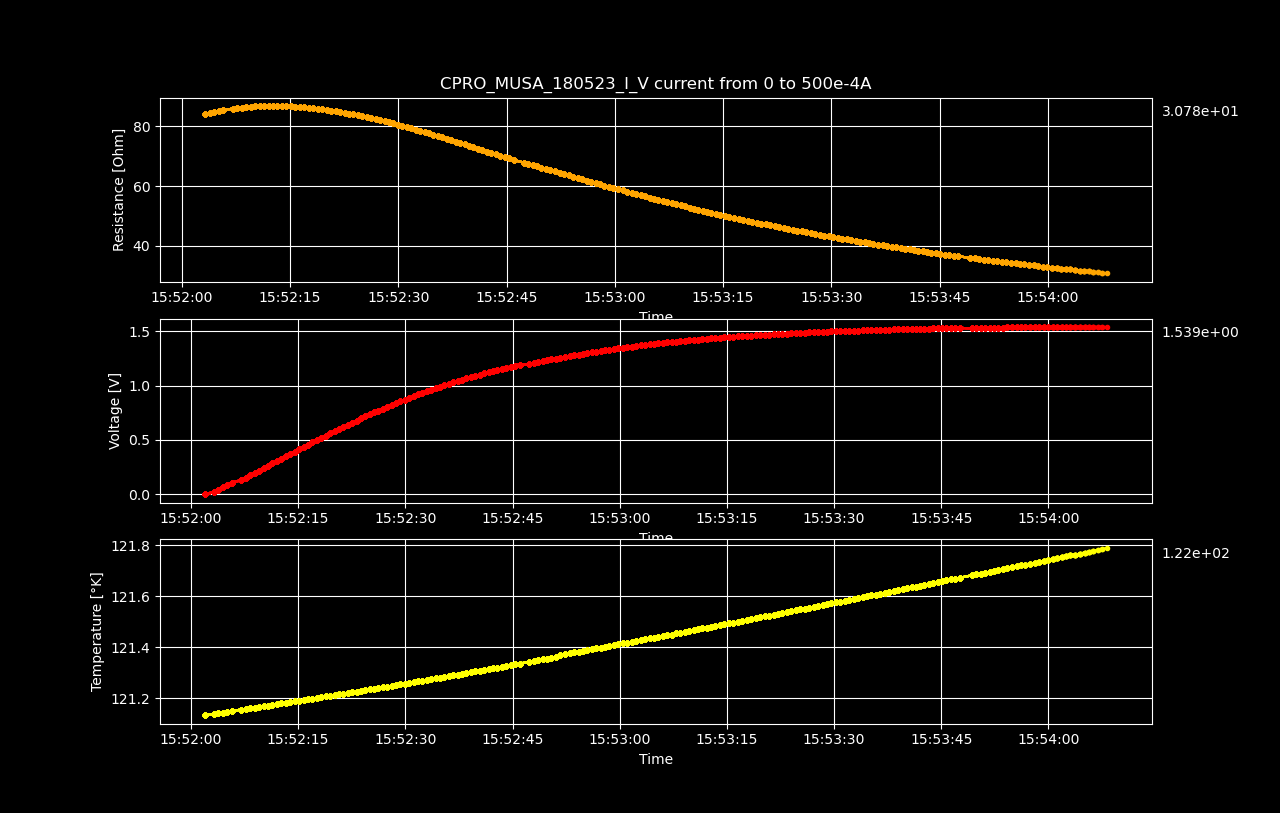

The data file committed next to this chart (first rows):
Datetime, Temperature [K], Voltage [V], Resistance [𝛀], Current Source [A], Electric Field [V/cm], Restivity [𝛀 cm], Current Density [A/cm2]
2023-05-18 15:52:01.970859, 121.1, 8.99543518e-07, inf, 0.0, 1.405536746875e-05, inf, 0.0
2023-05-18 15:52:03.221989, 121.1, 0.02116, 84.21, 0.0002513, 0.3306, 143.4, 0.002305
2023-05-18 15:52:03.845901, 121.1, 0.0425, 84.57, 0.0005025, 0.6641, 144, 0.00461
2023-05-18 15:52:04.461895, 121.1, 0.06398, 84.89, 0.0007538, 0.9997, 144.6, 0.006915
2023-05-18 15:52:05.082733, 121.1, 0.08562, 85.19, 0.001005, 1.338, 145.1, 0.00922
2023-05-18 15:52:05.690427, 121.1, 0.1074, 85.47, 0.001256, 1.678, 145.6, 0.01153
2023-05-18 15:52:07.049502, 121.2, 0.1296, 85.96, 0.001508, 2.025, 146.4, 0.01383
2023-05-18 15:52:07.659974, 121.2, 0.1516, 86.17, 0.001759, 2.368, 146.8, 0.01614
2023-05-18 15:52:08.300058, 121.2, 0.1735, 86.33, 0.00201, 2.711, 147, 0.01844
2023-05-18 15:52:08.928944, 121.2, 0.1956, 86.49, 0.002261, 3.056, 147.3, 0.02075
2023-05-18 15:52:09.556688, 121.2, 0.2176, 86.6, 0.002513, 3.4, 147.5, 0.02305
2023-05-18 15:52:10.161126, 121.2, 0.2396, 86.7, 0.002764, 3.744, 147.7, 0.02536
2023-05-18 15:52:10.766682, 121.2, 0.2616, 86.77, 0.003015, 4.088, 147.8, 0.02766
2023-05-18 15:52:11.392303, 121.2, 0.2836, 86.83, 0.003266, 4.431, 147.9, 0.02997
2023-05-18 15:52:12.033241, 121.2, 0.3055, 86.86, 0.003518, 4.774, 147.9, 0.03227
2023-05-18 15:52:12.646420, 121.2, 0.3274, 86.87, 0.003769, 5.116, 148, 0.03458
2023-05-18 15:52:13.253663, 121.2, 0.3491, 86.85, 0.00402, 5.455, 147.9, 0.03688
2023-05-18 15:52:13.870047, 121.2, 0.3709, 86.83, 0.004271, 5.795, 147.9, 0.03919
2023-05-18 15:52:14.491044, 121.2, 0.3925, 86.78, 0.004523, 6.132, 147.8, 0.04149
2023-05-18 15:52:15.116506, 121.2, 0.414, 86.72, 0.004774, 6.469, 147.7, 0.0438
2023-05-18 15:52:15.747740, 121.2, 0.4353, 86.62, 0.005025, 6.801, 147.5, 0.0461
2023-05-18 15:52:16.359165, 121.2, 0.4565, 86.52, 0.005276, 7.133, 147.4, 0.04841
2023-05-18 15:52:16.968614, 121.2, 0.4776, 86.4, 0.005528, 7.462, 147.2, 0.05071
2023-05-18 15:52:17.594911, 121.2, 0.4985, 86.27, 0.005779, 7.79, 146.9, 0.05302
2023-05-18 15:52:18.220889, 121.2, 0.5193, 86.11, 0.00603, 8.114, 146.7, 0.05532
2023-05-18 15:52:18.857940, 121.2, 0.5398, 85.94, 0.006281, 8.435, 146.4, 0.05763
2023-05-18 15:52:19.473011, 121.2, 0.5602, 85.75, 0.006533, 8.753, 146, 0.05993
2023-05-18 15:52:20.093453, 121.2, 0.5804, 85.55, 0.006784, 9.068, 145.7, 0.06224
2023-05-18 15:52:20.718238, 121.2, 0.6003, 85.33, 0.007035, 9.38, 145.3, 0.06454
2023-05-18 15:52:21.341819, 121.2, 0.6201, 85.1, 0.007286, 9.689, 144.9, 0.06685
2023-05-18 15:52:21.960070, 121.2, 0.6397, 84.86, 0.007538, 9.995, 144.5, 0.06915
2023-05-18 15:52:22.565257, 121.2, 0.6589, 84.6, 0.007789, 10.3, 144.1, 0.07146
2023-05-18 15:52:23.169116, 121.2, 0.678, 84.33, 0.00804, 10.59, 143.6, 0.07376
2023-05-18 15:52:23.785676, 121.2, 0.6969, 84.05, 0.008291, 10.89, 143.1, 0.07607
2023-05-18 15:52:24.417682, 121.2, 0.7155, 83.75, 0.008543, 11.18, 142.6, 0.07837
2023-05-18 15:52:25.025430, 121.2, 0.7338, 83.45, 0.008794, 11.47, 142.1, 0.08068
2023-05-18 15:52:25.625800, 121.2, 0.7519, 83.13, 0.009045, 11.75, 141.6, 0.08298
2023-05-18 15:52:26.230327, 121.2, 0.7698, 82.8, 0.009296, 12.03, 141, 0.08529
2023-05-18 15:52:26.837736, 121.2, 0.7873, 82.46, 0.009548, 12.3, 140.4, 0.08759
2023-05-18 15:52:27.470268, 121.2, 0.8046, 82.11, 0.009799, 12.57, 139.8, 0.0899
2023-05-18 15:52:28.091563, 121.2, 0.8215, 81.74, 0.01005, 12.84, 139.2, 0.0922
2023-05-18 15:52:28.699726, 121.3, 0.8382, 81.36, 0.0103, 13.1, 138.6, 0.09451
2023-05-18 15:52:29.312526, 121.3, 0.8549, 81.01, 0.01055, 13.36, 138, 0.09681
2023-05-18 15:52:29.927847, 121.3, 0.8709, 80.61, 0.0108, 13.61, 137.3, 0.09912
2023-05-18 15:52:30.555955, 121.3, 0.8865, 80.19, 0.01106, 13.85, 136.6, 0.1014
2023-05-18 15:52:31.165508, 121.3, 0.902, 79.78, 0.01131, 14.09, 135.9, 0.1037
2023-05-18 15:52:31.778247, 121.3, 0.9175, 79.39, 0.01156, 14.34, 135.2, 0.106
2023-05-18 15:52:32.394965, 121.3, 0.9324, 78.96, 0.01181, 14.57, 134.5, 0.1083
2023-05-18 15:52:33.017480, 121.3, 0.9471, 78.53, 0.01206, 14.8, 133.7, 0.1106
2023-05-18 15:52:33.632717, 121.3, 0.9615, 78.1, 0.01231, 15.02, 133, 0.113
2023-05-18 15:52:34.247952, 121.3, 0.9758, 77.68, 0.01256, 15.25, 132.3, 0.1153
2023-05-18 15:52:34.853600, 121.3, 0.9895, 77.22, 0.01281, 15.46, 131.5, 0.1176
2023-05-18 15:52:35.469976, 121.3, 1.003, 76.76, 0.01307, 15.67, 130.7, 0.1199
2023-05-18 15:52:36.103849, 121.3, 1.016, 76.29, 0.01332, 15.87, 129.9, 0.1222
2023-05-18 15:52:36.721322, 121.3, 1.029, 75.84, 0.01357, 16.08, 129.2, 0.1245
2023-05-18 15:52:37.324554, 121.3, 1.042, 75.37, 0.01382, 16.27, 128.4, 0.1268
2023-05-18 15:52:37.928878, 121.3, 1.054, 74.9, 0.01407, 16.47, 127.6, 0.1291
2023-05-18 15:52:38.545241, 121.3, 1.066, 74.42, 0.01432, 16.65, 126.7, 0.1314
2023-05-18 15:52:39.176092, 121.3, 1.078, 73.96, 0.01457, 16.84, 126, 0.1337
2023-05-18 15:52:39.787658, 121.3, 1.089, 73.47, 0.01482, 17.02, 125.1, 0.136
... 139 more rows
